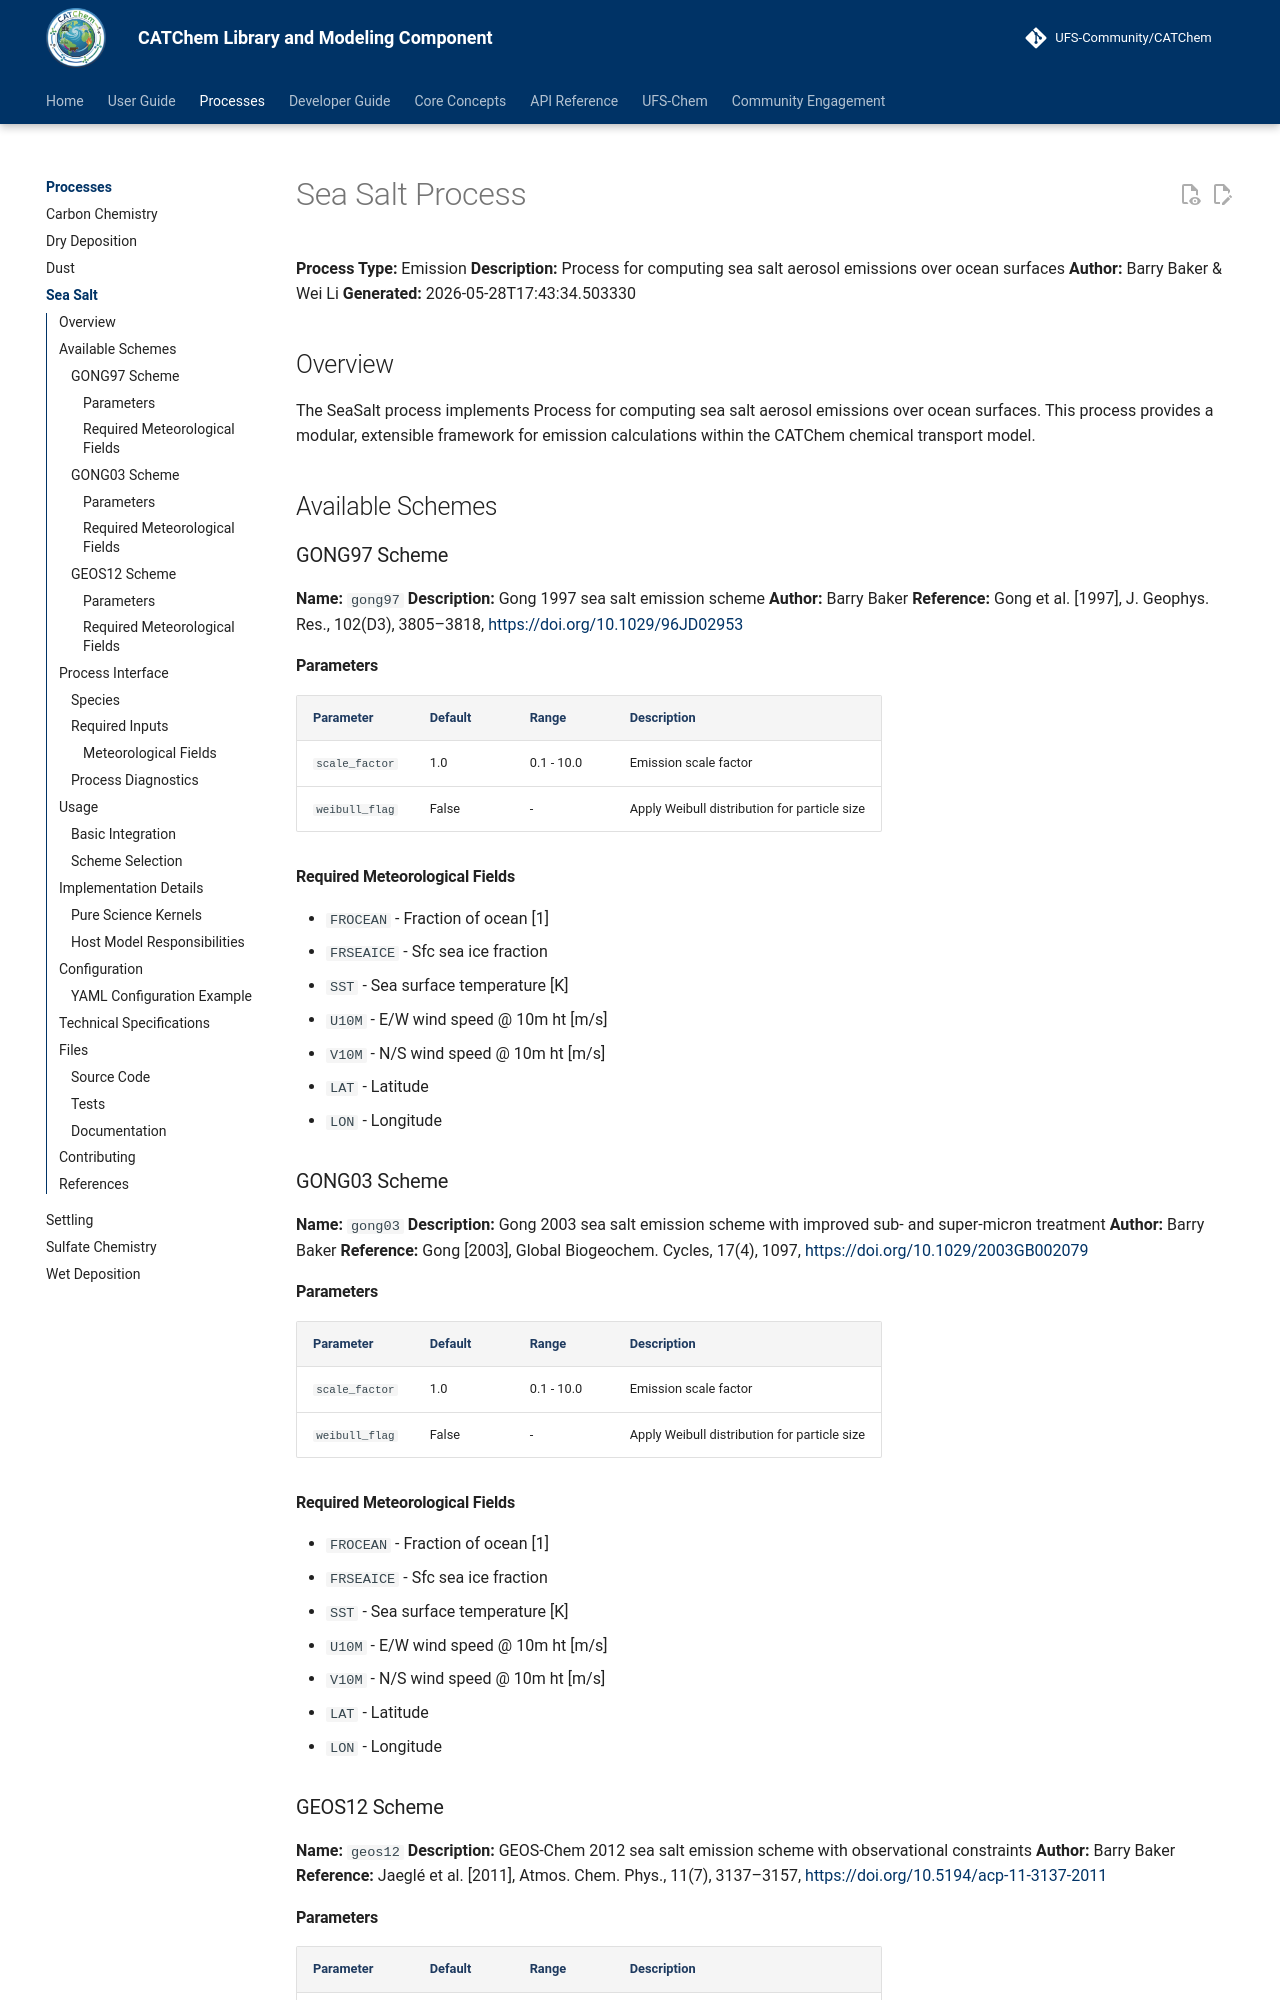

repository: ufs-community/CATChem · page: processes/seasalt/seasalt/index.html · generator: mkdocs

# Sea Salt Process

**Process Type:** Emission
**Description:** Process for computing sea salt aerosol emissions over ocean surfaces
**Author:** Barry Baker & Wei Li
**Generated:** 2026-05-28T17:43:34.503330

## Overview

The SeaSalt process implements Process for computing sea salt aerosol emissions over ocean surfaces. This process provides a modular, extensible framework for emission calculations within the CATChem chemical transport model.

## Available Schemes

### GONG97 Scheme

**Name:** `gong97`
**Description:** Gong 1997 sea salt emission scheme
**Author:** Barry Baker
**Reference:** Gong et al. [1997], J. Geophys. Res., 102(D3), 3805–3818, <https://doi.org/10.1029/96JD02953>
#### Parameters

| Parameter | Default | Range | Description |
|-----------|---------|--------|-------------|
| `scale_factor` | 1.0 | 0.1 - 10.0 | Emission scale factor |
| `weibull_flag` | False |  -  | Apply Weibull distribution for particle size |

#### Required Meteorological Fields

- `FROCEAN` - Fraction of ocean [1]
- `FRSEAICE` - Sfc sea ice fraction
- `SST` - Sea surface temperature [K]
- `U10M` - E/W wind speed @ 10m ht [m/s]
- `V10M` - N/S wind speed @ 10m ht [m/s]
- `LAT` - Latitude
- `LON` - Longitude


### GONG03 Scheme

**Name:** `gong03`
**Description:** Gong 2003 sea salt emission scheme with improved sub- and super-micron treatment
**Author:** Barry Baker
**Reference:** Gong [2003], Global Biogeochem. Cycles, 17(4), 1097, <https://doi.org/10.1029/2003GB002079>
#### Parameters

| Parameter | Default | Range | Description |
|-----------|---------|--------|-------------|
| `scale_factor` | 1.0 | 0.1 - 10.0 | Emission scale factor |
| `weibull_flag` | False |  -  | Apply Weibull distribution for particle size |

#### Required Meteorological Fields

- `FROCEAN` - Fraction of ocean [1]
- `FRSEAICE` - Sfc sea ice fraction
- `SST` - Sea surface temperature [K]
- `U10M` - E/W wind speed @ 10m ht [m/s]
- `V10M` - N/S wind speed @ 10m ht [m/s]
- `LAT` - Latitude
- `LON` - Longitude


### GEOS12 Scheme

**Name:** `geos12`
**Description:** GEOS-Chem 2012 sea salt emission scheme with observational constraints
**Author:** Barry Baker
**Reference:** Jaeglé et al. [2011], Atmos. Chem. Phys., 11(7), 3137–3157, <https://doi.org/10.5194/acp-11-3137-2011>
